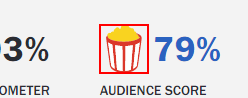
Workflow: Rotten Tomato Extract Data

Step 1: find the element in window '*- Rotten Tomatoes' (chrome.exe)

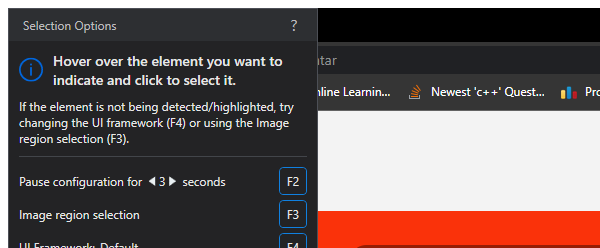
Step 2 [then]: Attach Browser 'chrome.exe Rotten' in window '* - Rotten Tomatoes' (chrome.exe)

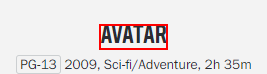
Step 3 [then]: get-text from the heading

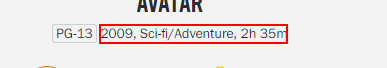
Step 4: get-text from the paragraph

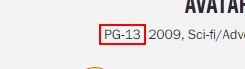
Step 5: get-text from the element 'rating'

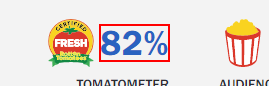
Step 6: get-text from the element

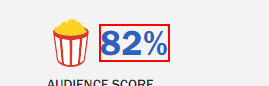
Step 7: get-text from the element

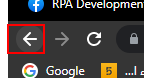
Step 8: click on the push button 'Back' in window '* - Rotten Tomatoes - Google Chrome' (chrome.exe)

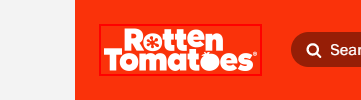
Step 9: find the image in window 'Rotten Tomatoes: Movies | TV Shows | Movie Trailers | Reviews - Rotten Tomatoes' (chrome.exe)
